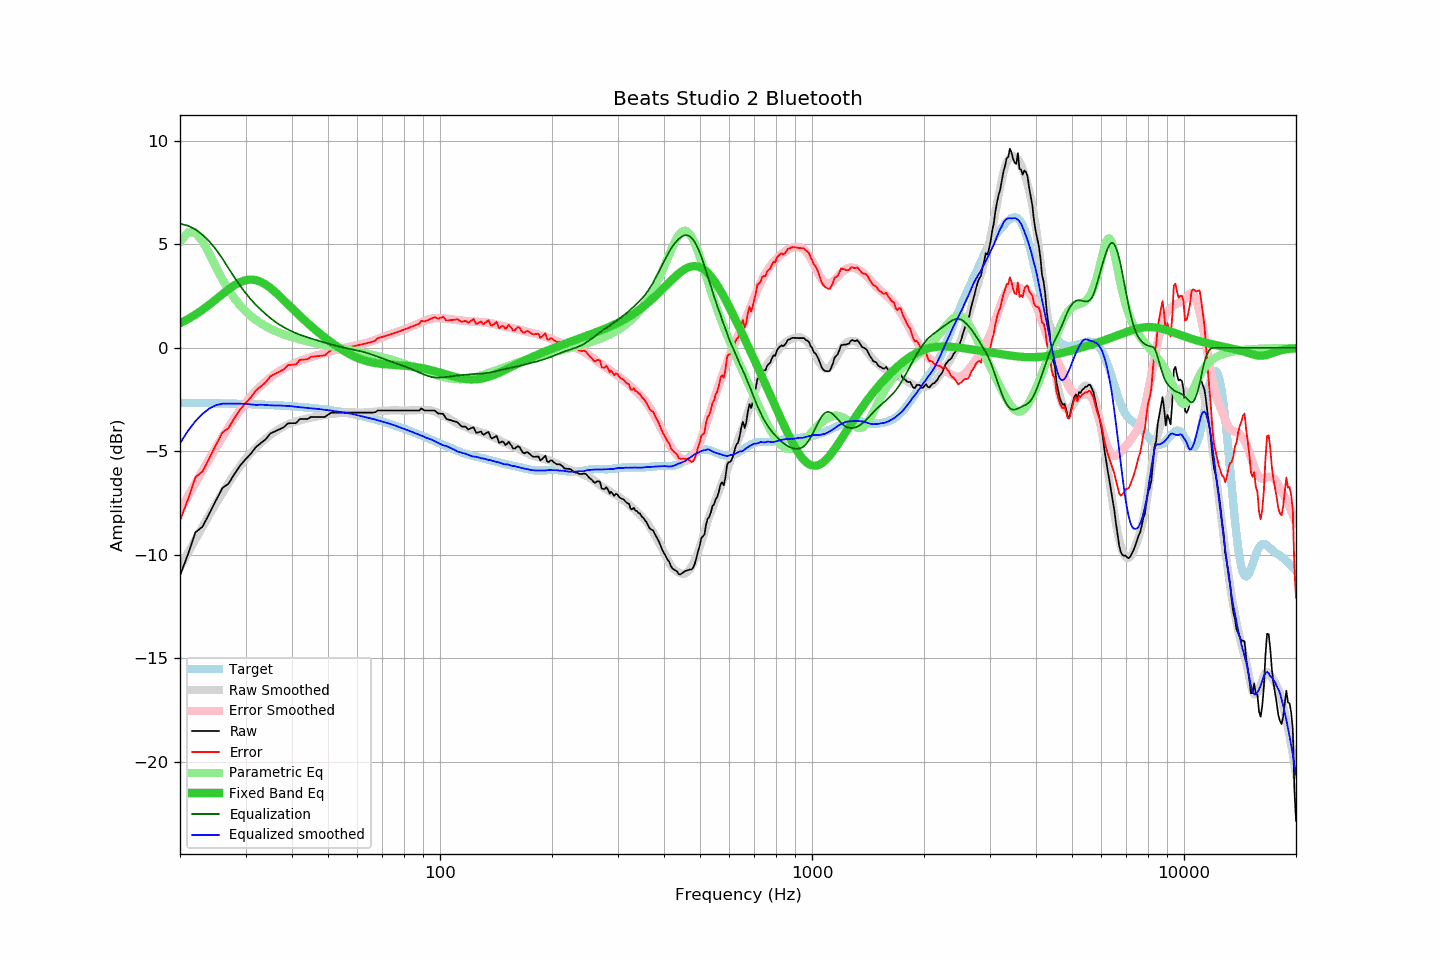

The data file committed next to this chart (first rows):
frequency, raw, error, smoothed, error_smoothed, equalization, parametric_eq, equalized_raw, equalized_smoothed, target
20, -11.01, -8.35, -10.61, -7.86, 6.00, 1.19, -5.01, -4.61, -2.66
21, -9.99, -7.33, -9.92, -7.18, 5.91, 1.39, -4.08, -4.02, -2.66
22, -8.92, -6.26, -9.27, -6.54, 5.72, 1.61, -3.20, -3.54, -2.66
23, -8.64, -5.97, -8.65, -5.93, 5.46, 1.84, -3.18, -3.19, -2.67
24, -8.00, -5.33, -8.07, -5.36, 5.14, 2.09, -2.86, -2.93, -2.67
25, -7.37, -4.69, -7.52, -4.82, 4.75, 2.35, -2.62, -2.77, -2.68
26, -6.78, -4.09, -7.01, -4.32, 4.32, 2.60, -2.46, -2.70, -2.69
27, -6.57, -3.88, -6.54, -3.85, 3.85, 2.83, -2.72, -2.70, -2.69
28, -6.10, -3.40, -6.11, -3.41, 3.41, 3.02, -2.69, -2.70, -2.70
29, -5.70, -2.99, -5.71, -3.02, 3.02, 3.18, -2.68, -2.70, -2.71
30, -5.39, -2.67, -5.35, -2.65, 2.65, 3.27, -2.74, -2.70, -2.72
31, -5.12, -2.40, -5.08, -2.34, 2.34, 3.30, -2.78, -2.73, -2.72
32, -4.80, -2.07, -4.83, -2.07, 2.07, 3.27, -2.73, -2.76, -2.73
33, -4.60, -1.86, -4.59, -1.84, 1.84, 3.19, -2.76, -2.75, -2.74
34, -4.42, -1.67, -4.39, -1.63, 1.63, 3.06, -2.79, -2.76, -2.75
35, -4.14, -1.38, -4.22, -1.44, 1.44, 2.89, -2.70, -2.78, -2.76
36, -4.04, -1.27, -4.06, -1.27, 1.27, 2.71, -2.77, -2.79, -2.77
37, -3.94, -1.15, -3.91, -1.12, 1.12, 2.51, -2.82, -2.79, -2.79
38, -3.84, -1.04, -3.80, -1.00, 1.00, 2.31, -2.84, -2.80, -2.80
39, -3.65, -0.84, -3.70, -0.89, 0.89, 2.11, -2.76, -2.81, -2.81
40, -3.64, -0.81, -3.62, -0.79, 0.79, 1.91, -2.85, -2.83, -2.83
41, -3.64, -0.80, -3.56, -0.71, 0.71, 1.72, -2.93, -2.85, -2.84
42, -3.44, -0.58, -3.51, -0.63, 0.63, 1.54, -2.81, -2.87, -2.86
43, -3.44, -0.57, -3.46, -0.57, 0.57, 1.37, -2.87, -2.89, -2.87
44, -3.44, -0.55, -3.41, -0.51, 0.51, 1.21, -2.93, -2.90, -2.89
45, -3.34, -0.44, -3.38, -0.45, 0.45, 1.05, -2.89, -2.92, -2.90
46, -3.34, -0.42, -3.34, -0.40, 0.40, 0.90, -2.94, -2.94, -2.92
47, -3.34, -0.40, -3.30, -0.35, 0.35, 0.76, -2.99, -2.95, -2.94
48, -3.34, -0.38, -3.27, -0.30, 0.30, 0.63, -3.04, -2.97, -2.96
49, -3.34, -0.36, -3.25, -0.25, 0.25, 0.50, -3.09, -3.00, -2.98
50, -3.23, -0.23, -3.22, -0.21, 0.21, 0.38, -3.02, -3.01, -3.00
51, -3.13, -0.11, -3.20, -0.16, 0.16, 0.26, -2.97, -3.03, -3.02
52, -3.13, -0.08, -3.18, -0.12, 0.12, 0.16, -3.01, -3.06, -3.05
53, -3.13, -0.06, -3.16, -0.08, 0.08, 0.05, -3.05, -3.08, -3.07
54, -3.13, -0.04, -3.15, -0.05, 0.05, -0.04, -3.08, -3.10, -3.09
55, -3.13, -0.01, -3.14, -0.01, 0.01, -0.13, -3.12, -3.12, -3.12
56, -3.13, 0.01, -3.12, 0.02, -0.02, -0.22, -3.15, -3.14, -3.14
57, -3.13, 0.04, -3.12, 0.05, -0.05, -0.29, -3.18, -3.16, -3.17
58, -3.13, 0.06, -3.12, 0.07, -0.07, -0.37, -3.20, -3.19, -3.19
59, -3.13, 0.09, -3.12, 0.10, -0.10, -0.43, -3.23, -3.23, -3.22
60, -3.13, 0.12, -3.13, 0.13, -0.13, -0.49, -3.26, -3.26, -3.25
61, -3.13, 0.15, -3.13, 0.16, -0.16, -0.54, -3.29, -3.29, -3.28
62, -3.13, 0.18, -3.13, 0.19, -0.19, -0.59, -3.32, -3.32, -3.31
63, -3.13, 0.21, -3.12, 0.22, -0.22, -0.63, -3.35, -3.34, -3.34
64, -3.13, 0.24, -3.11, 0.26, -0.26, -0.66, -3.39, -3.37, -3.37
65, -3.13, 0.27, -3.10, 0.30, -0.30, -0.69, -3.43, -3.40, -3.40
66, -3.13, 0.30, -3.09, 0.34, -0.34, -0.71, -3.47, -3.43, -3.43
67, -3.11, 0.35, -3.08, 0.38, -0.38, -0.74, -3.49, -3.47, -3.46
68, -3.03, 0.46, -3.07, 0.43, -0.43, -0.75, -3.46, -3.50, -3.49
69, -3.03, 0.50, -3.06, 0.47, -0.47, -0.77, -3.50, -3.53, -3.53
70, -3.03, 0.53, -3.05, 0.51, -0.51, -0.78, -3.54, -3.56, -3.56
71, -3.03, 0.56, -3.04, 0.55, -0.55, -0.79, -3.58, -3.60, -3.59
72, -3.03, 0.60, -3.04, 0.59, -0.59, -0.80, -3.62, -3.63, -3.63
73, -3.03, 0.63, -3.03, 0.63, -0.63, -0.81, -3.66, -3.66, -3.66
74, -3.03, 0.67, -3.02, 0.67, -0.67, -0.82, -3.70, -3.70, -3.70
75, -3.03, 0.70, -3.02, 0.71, -0.71, -0.82, -3.74, -3.73, -3.73
76, -3.03, 0.74, -3.02, 0.74, -0.74, -0.83, -3.77, -3.77, -3.77
77, -3.03, 0.77, -3.03, 0.78, -0.78, -0.84, -3.81, -3.80, -3.80
78, -3.03, 0.81, -3.03, 0.81, -0.81, -0.84, -3.84, -3.84, -3.84
79, -3.03, 0.84, -3.04, 0.85, -0.85, -0.85, -3.88, -3.88, -3.87
... 553 more rows
